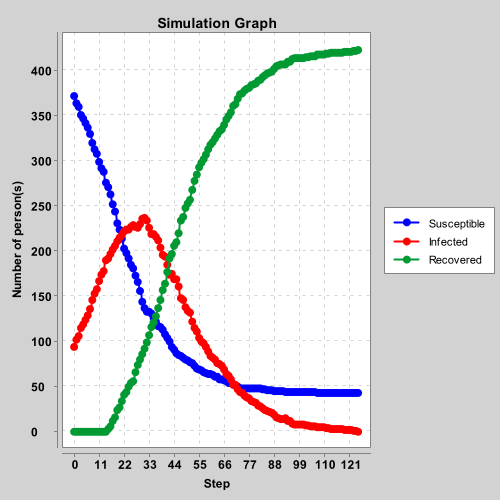

Source data for this figure (header and first rows):
Seed, Ag Prob., Ag0 Prob., Infectiousness, Social Distancing, Mask Mandate, Quarantining, Field type
9, 0.04, 0.01, 0.25, false, false, false, Grid
Susceptible, Infected, Recovered
372, 94, 0
364, 102, 0
360, 106, 0
351, 115, 0
347, 119, 0
342, 124, 0
337, 129, 0
330, 136, 0
320, 146, 0
313, 153, 0
308, 158, 0
299, 167, 0
292, 174, 0
288, 178, 0
276, 190, 0
271, 192, 3
263, 197, 6
252, 202, 12
244, 206, 16
231, 211, 24
224, 215, 27
214, 218, 34
203, 222, 41
198, 224, 44
192, 224, 50
185, 227, 54
181, 229, 56
173, 227, 66
166, 226, 74
156, 230, 80
144, 236, 86
137, 237, 92
133, 234, 99
133, 226, 107
131, 219, 116
126, 219, 121
122, 216, 128
117, 212, 137
116, 204, 146
113, 196, 157
108, 194, 164
104, 185, 177
100, 174, 192
94, 175, 197
91, 169, 206
87, 169, 210
85, 161, 220
84, 148, 234
82, 146, 238
80, 138, 248
79, 134, 253
77, 132, 257
76, 122, 268
73, 115, 278
70, 111, 285
69, 104, 293
68, 100, 298
66, 98, 302
... 68 more rows
